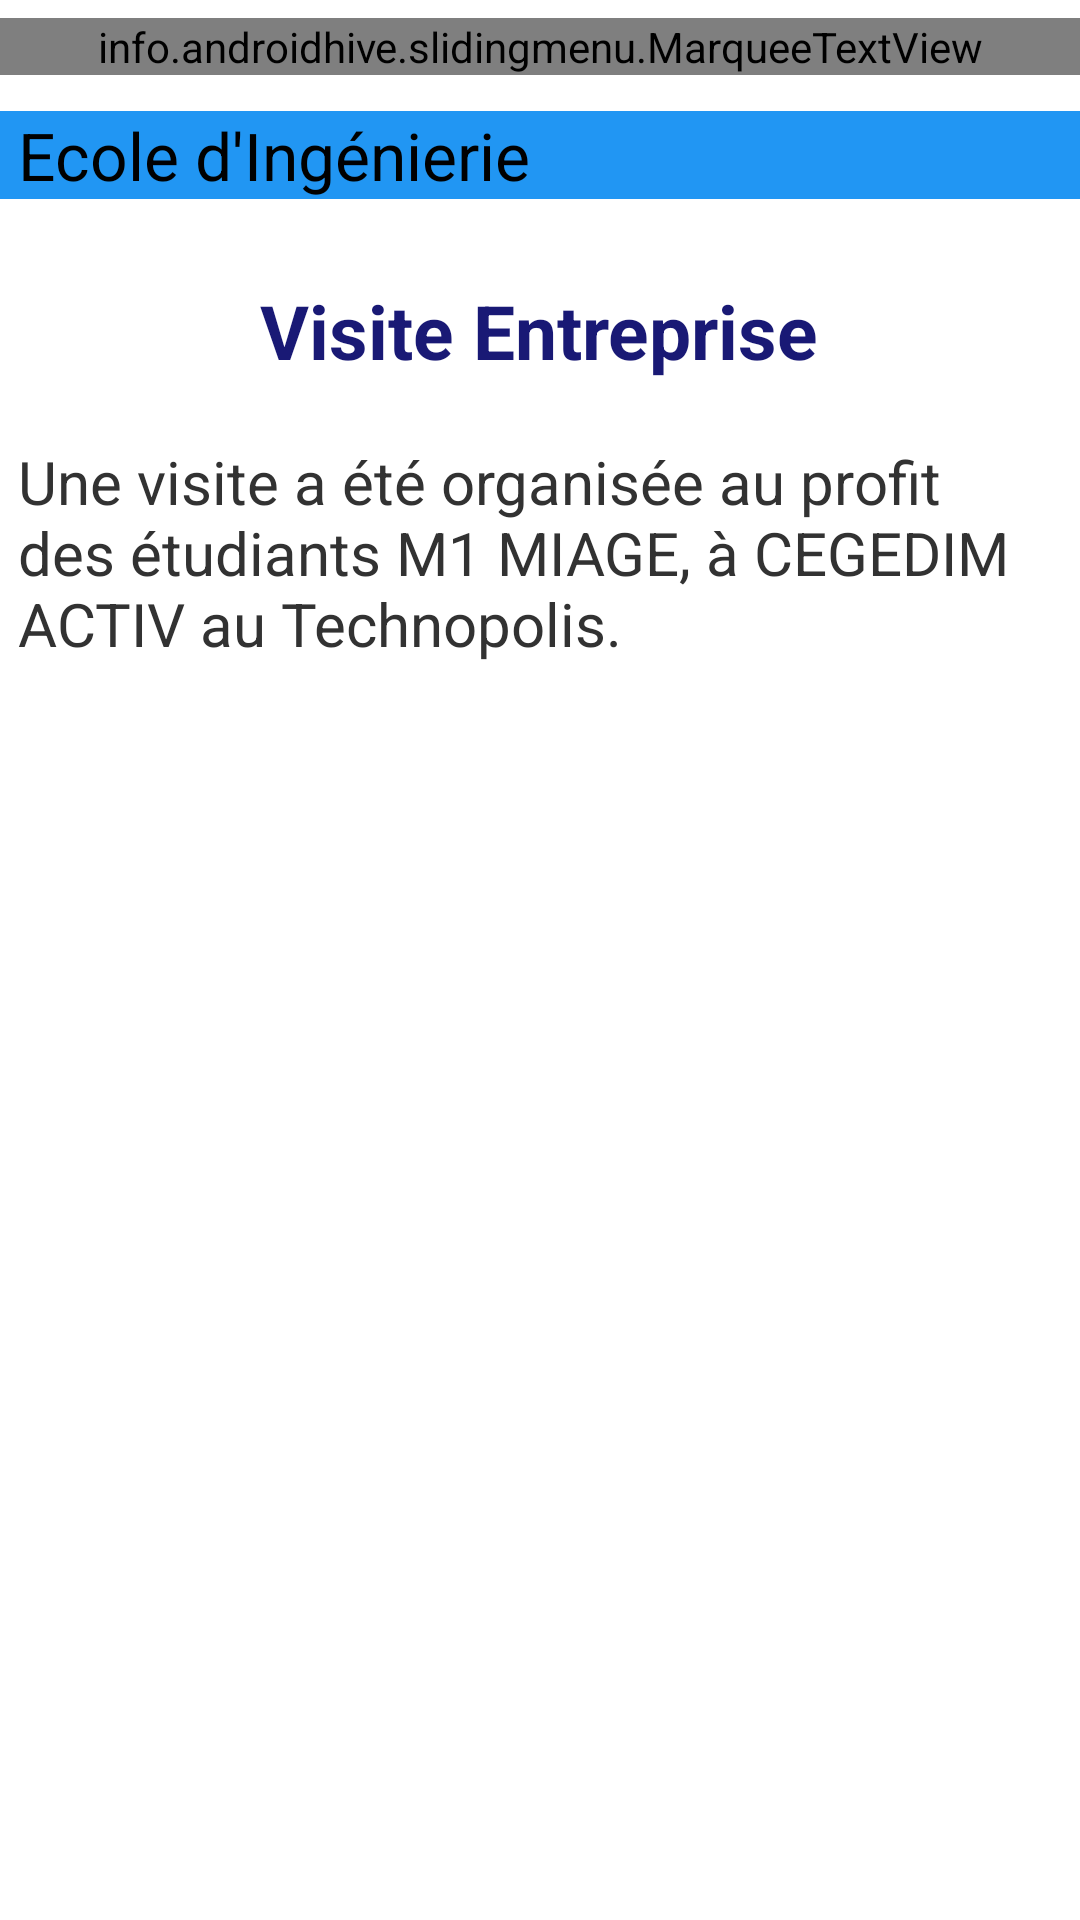

Here is an Android app screen rendered from its layout file. Give the layout XML and the strings, colors and styles it references.
<!-- AndroidManifest.xml: application theme AppBaseTheme -->
<!-- res/layout/acceuil_ingenierie.xml -->
<?xml version="1.0" encoding="utf-8"?>
<LinearLayout xmlns:android="http://schemas.android.com/apk/res/android"
android:layout_width="fill_parent"
android:layout_height="fill_parent"
android:orientation="vertical" >

       
    
    
        
      <info.androidhive.slidingmenu.MarqueeTextView 
        android:id="@+id/InfoGeneralIng"
        android:layout_width="fill_parent"
        android:textColor="#FFFFFF"
        android:layout_height="wrap_content"
        android:layout_marginBottom="6dip"
        android:layout_marginTop="6dip"
        android:background="#2196F3"
        android:ellipsize="marquee"
        android:focusable="true"
        android:focusableInTouchMode="true"
        android:marqueeRepeatLimit="marquee_forever"
        android:singleLine="true"
        android:text="Soirée de clôture de la semaine culturelle Africaine 3eme édition vendredi 29 Avril 2015"
        android:textAppearance="?android:attr/textAppearanceLarge" >
     </info.androidhive.slidingmenu.MarqueeTextView>

     <TextView
        android:id="@+id/scroller"
        android:layout_width="fill_parent"
        android:layout_height="wrap_content"
        android:paddingLeft="6sp"
        android:layout_marginBottom="6dip"
        android:layout_marginTop="6dip"
        android:background="#2196F3"
        android:focusable="true"
        android:focusableInTouchMode="true"
        android:singleLine="true"
        android:text="Ecole d'Ingénierie"
        android:textAppearance="?android:attr/textAppearanceLarge" >
     </TextView> 
        <ViewFlipper
            android:id="@+id/view_flipper"
            android:layout_width="fill_parent"
            android:layout_height="fill_parent"
            android:layout_margin="6dip" >
            
        
        
        
            <LinearLayout
                    android:layout_width="fill_parent"
                    android:layout_height="fill_parent"
                    android:gravity="center_horizontal"
                    android:orientation="vertical" >

                    <TextView
                        android:id="@+id/textViewIngTitre1"
                        android:layout_width="wrap_content"
                        android:layout_height="wrap_content"
                        android:layout_marginTop="15dp"
                        android:text="Visite Entreprise"
                        android:textColor="#191975"
                        android:textSize="25dp"
                        android:textStyle="bold" >
                    </TextView>

                    <TextView
                android:id="@+id/textViewIng1"
                android:layout_width="wrap_content"
                android:layout_height="wrap_content"
                android:layout_marginTop="20dp"
                android:text="Une visite a été organisée au profit des étudiants M1 MIAGE, à CEGEDIM ACTIV au Technopolis."
                 android:textSize="20sp" >
            </TextView>
                    
            </LinearLayout>
            
             
            
            <LinearLayout
                    android:layout_width="fill_parent"
                    android:layout_height="fill_parent"
                    android:gravity="center_horizontal"
                    android:orientation="vertical" >

                    <TextView
                        android:id="@+id/textViewIngTitre2"
                        android:layout_marginTop="15dp"
                        android:layout_width="wrap_content"
                        android:layout_height="wrap_content"
                        android:text="Conférence"
                        android:textColor="#191975"
                        android:textSize="25sp"
                        android:textStyle="bold" >
                    </TextView>

                    <TextView
                android:id="@+id/textViewIng2"
                android:layout_width="wrap_content"
                android:layout_height="wrap_content"
                android:layout_marginTop="20dp"
                android:text="Dans le cadre du partenariat entre l'IGA Rabat et l'université Lorraine , Les étudiants M1 MIAGE de l'IGA de Rabat, s'envoleront vers une expérience internationale en France, et vont participer au jeu d'entreprise international à l'Université de Lorraine France-Mai 2015."
                 android:textSize="20sp" >
            </TextView>
                    
            </LinearLayout>


        </ViewFlipper>

</LinearLayout>
<!-- resources referenced by this layout -->
<resources>
  <style name="AppBaseTheme" parent="android:Theme.Light">
          
      </style>
</resources>
